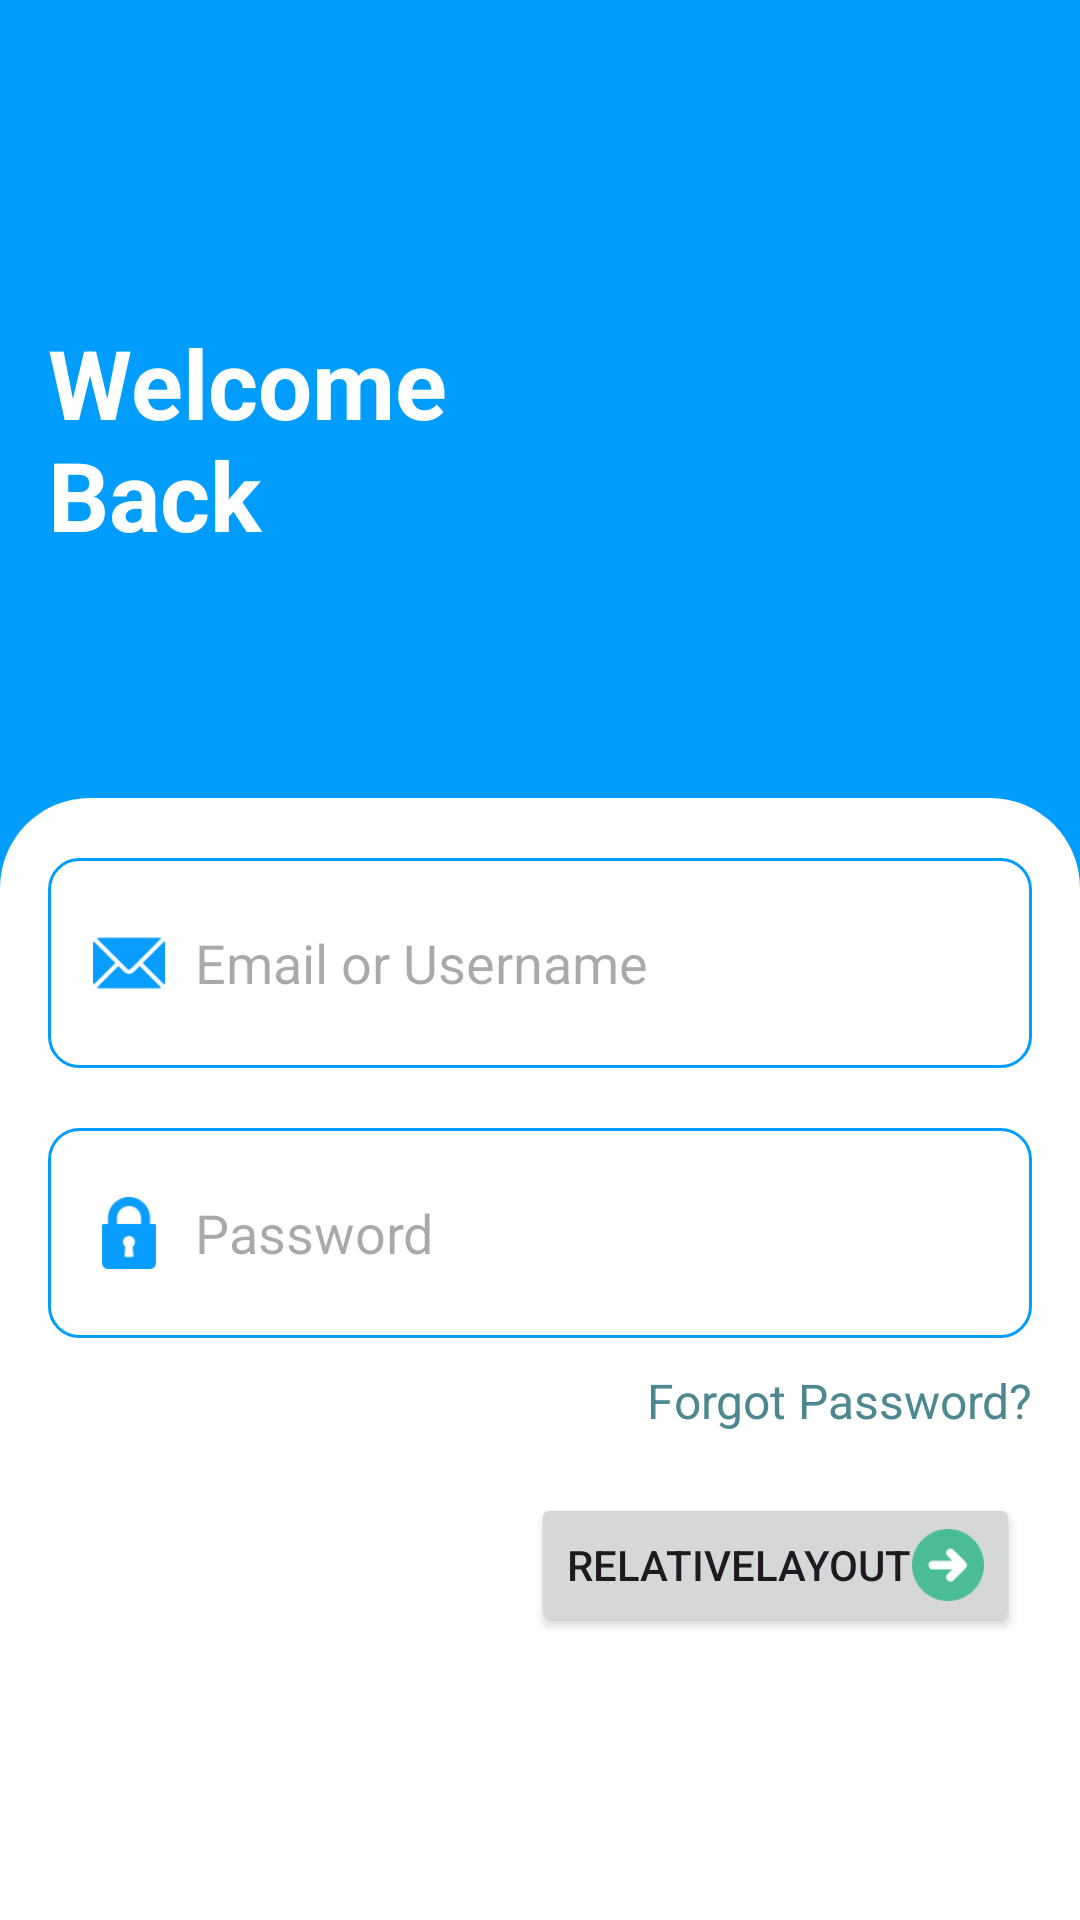

Android layout source for this screen:
<!-- AndroidManifest.xml: application theme Theme.Loginupdate -->
<!-- res/layout/activity_main.xml -->
<?xml version="1.0" encoding="utf-8"?>
<androidx.constraintlayout.widget.ConstraintLayout xmlns:android="http://schemas.android.com/apk/res/android"
    xmlns:app="http://schemas.android.com/apk/res-auto"
    android:layout_width="match_parent"
    android:layout_height="match_parent"
    android:background="@color/primary">

    <LinearLayout
        android:layout_width="match_parent"
        android:layout_height="match_parent"
        android:layout_marginTop="16dp"
        android:gravity="left"
        android:orientation="vertical"
        app:layout_constraintEnd_toEndOf="parent"
        app:layout_constraintStart_toStartOf="parent"
        app:layout_constraintTop_toTopOf="parent">

        <ImageView
            android:id="@+id/back"
            android:layout_width="42dp"
            android:layout_height="42dp"
            android:layout_marginLeft="16dp"
            android:layout_marginTop="16dp"
            android:src="@drawable/previous">

        </ImageView>

        <TextView
            android:layout_width="143dp"
            android:layout_height="100dp"
            android:layout_marginLeft="16dp"
            android:layout_marginTop="32dp"
            android:text="Welcome Back"
            android:textColor="@color/white"
            android:textSize="32dp"
            android:textStyle="bold">

        </TextView>

        <LinearLayout
            android:layout_width="match_parent"
            android:layout_height="match_parent"
            android:layout_marginTop="60dp"
            android:background="@drawable/white_rounded_background">

            <LinearLayout
                android:layout_width="match_parent"
                android:layout_height="match_parent"
                android:orientation="vertical">

                <LinearLayout
                    android:layout_width="match_parent"
                    android:layout_height="wrap_content"
                    android:orientation="vertical">

                    <EditText
                        android:id="@+id/email"
                        android:layout_width="match_parent"
                        android:layout_height="70dp"
                        android:layout_marginHorizontal="16dp"
                        android:layout_marginTop="20dp"
                        android:background="@drawable/boder_edittext"
                        android:drawableStart="@drawable/custom_email_icon"
                        android:drawablePadding="10dp"
                        android:hint="Email or Username"
                        android:paddingStart="15dp"
                        android:paddingEnd="15dp"
                        android:textColor="@color/black">

                    </EditText>

                    <EditText
                        android:id="@+id/password"
                        android:layout_width="match_parent"
                        android:layout_height="70dp"
                        android:layout_marginHorizontal="16dp"
                        android:layout_marginTop="20dp"
                        android:background="@drawable/boder_edittext"
                        android:drawableStart="@drawable/custom_lock_icon"
                        android:drawablePadding="10dp"
                        android:hint="Password"
                        android:inputType="textPassword"
                        android:paddingStart="15dp"
                        android:paddingEnd="15dp">

                    </EditText>

                    <TextView
                        android:id="@+id/error"
                        android:layout_width="match_parent"
                        android:layout_height="wrap_content"
                        android:layout_marginLeft="16dp"
                        android:layout_marginTop="16dp"
                        android:layout_marginRight="16dp"
                        android:gravity="center"
                        android:text="@string/app_name"
                        android:textColor="@color/primary"
                        android:visibility="gone">

                    </TextView>

                    <TextView
                        android:id="@+id/forgot_password"
                        android:layout_width="match_parent"
                        android:layout_height="wrap_content"
                        android:layout_marginLeft="0dp"
                        android:layout_marginTop="10dp"
                        android:layout_marginRight="16dp"
                        android:gravity="right"
                        android:text="Forgot Password?"
                        android:textColor="@color/lightprimary"
                        android:textSize="16dp">

                    </TextView>

                    <LinearLayout
                        android:layout_width="match_parent"
                        android:layout_height="match_parent"
                        android:layout_marginTop="20dp"
                        android:layout_marginEnd="20dp"
                        android:gravity="right">

                        <Button
                            android:id="@+id/change"
                            android:layout_width="wrap_content"
                            android:layout_height="wrap_content"
                            android:drawableEnd="@drawable/custom_change"
                            android:text="RelativeLayout"
                            app:cornerRadius="15dp"
                            app:layout_constraintStart_toStartOf="parent" />

                    </LinearLayout>

                    <Button
                        android:id="@+id/btn_signin"
                        android:layout_width="match_parent"
                        android:layout_height="60dp"
                        android:layout_marginLeft="16dp"
                        android:layout_marginTop="100dp"
                        android:layout_marginRight="16dp"
                        android:text="SIGN IN"
                        android:textColor="@color/white"
                        android:textSize="18dp"
                        app:backgroundTint="@color/primary"
                        app:cornerRadius="10dp"></Button>
                </LinearLayout>

                <Space
                    android:layout_width="match_parent"
                    android:layout_height="0dp"
                    android:layout_weight="1" />

                <TextView
                    android:id="@+id/reg"
                    android:layout_width="match_parent"
                    android:layout_height="wrap_content"
                    android:layout_gravity="bottom"
                    android:gravity="center"
                    android:paddingBottom="50dp"
                    android:text="Don't have an account?"
                    android:textColor="@color/primary"></TextView>

            </LinearLayout>
        </LinearLayout>
    </LinearLayout>
</androidx.constraintlayout.widget.ConstraintLayout>
<!-- resources referenced by this layout -->
<resources>
  <color name="black">#FF000000</color>
  <color name="lightprimary">#FF4d8890</color>
  <color name="primary">#FF009dfe</color>
  <color name="white">#FFFFFFFF</color>
  <!-- drawable boder_edittext (drawable) -->
  <?xml version="1.0" encoding="utf-8"?>
  <shape xmlns:android="http://schemas.android.com/apk/res/android">
      <solid android:color="@color/white"/>
      <stroke android:width="1dp" android:color="@color/primary"/>
      <corners android:radius="10dp"/>
  </shape>
  <!-- drawable custom_change (drawable) -->
  <?xml version="1.0" encoding="utf-8"?>
  <layer-list xmlns:android="http://schemas.android.com/apk/res/android"
      xmlns:app="http://schemas.android.com/apk/res-auto">
      <item
          android:width="24dp"
          android:height="24dp"
          android:drawable="@drawable/change"
          android:tint="@color/white"/>
  </layer-list>
  <!-- drawable custom_email_icon (drawable) -->
  <?xml version="1.0" encoding="utf-8"?>
  <layer-list xmlns:android="http://schemas.android.com/apk/res/android">
      <item
          android:width="24dp"
          android:height="24dp"
          android:drawable="@drawable/email"/>
  </layer-list>
  <!-- drawable custom_lock_icon (drawable) -->
  <?xml version="1.0" encoding="utf-8"?>
  <layer-list xmlns:android="http://schemas.android.com/apk/res/android">
      <item
          android:width="24dp"
          android:height="24dp"
          android:drawable="@drawable/lock"/>
  </layer-list>
  <!-- drawable white_rounded_background (drawable) -->
  <?xml version="1.0" encoding="utf-8"?>
  <shape xmlns:android="http://schemas.android.com/apk/res/android">
      <solid android:color="@color/white"/>
      <corners android:topLeftRadius="30dp"
          android:topRightRadius="30dp"/>
  </shape>
  <string name="app_name">loginupdate</string>
  <style name="Theme.Loginupdate" parent="Base.Theme.Loginupdate" />
  <!-- drawable change: png bitmap (drawable, 2024 bytes) -->
  <!-- drawable email: png bitmap (drawable, 1541 bytes) -->
  <!-- drawable lock: png bitmap (drawable, 1254 bytes) -->
  <style name="Base.Theme.Loginupdate" parent="Theme.Material3.DayNight.NoActionBar">
          
          
      </style>
</resources>
